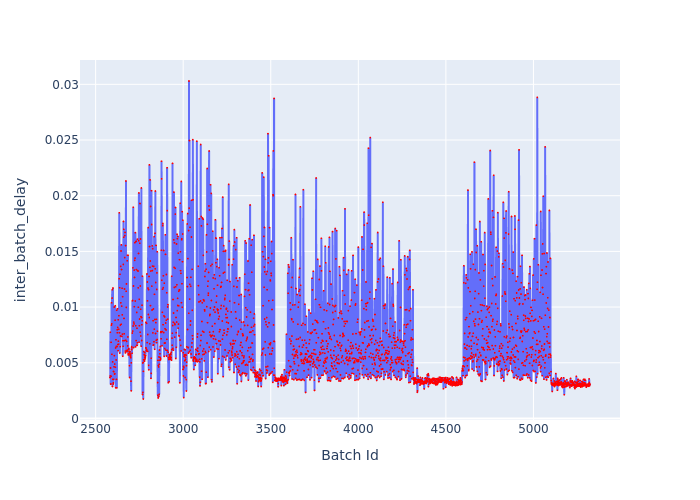

Source data for this figure (header and first rows):
Batch Id, inter_batch_delay
2582, 0.003669
2583, 0.003821
2584, 0.007739
2585, 0.004532
2586, 0.003073
2587, 0.003103
2588, 0.006838
2589, 0.003788
2590, 0.008377
2591, 0.01038
2592, 0.008499
2593, 0.005758
2594, 0.01081
2595, 0.01155
2596, 0.00287
2597, 0.00508
2598, 0.003508
2599, 0.01171
2600, 0.003078
2601, 0.003198
2602, 0.004228
2603, 0.003508
2604, 0.004191
2605, 0.004636
2606, 0.01
2607, 0.005638
2608, 0.003989
2609, 0.004883
2610, 0.004007
2611, 0.008821
2612, 0.01012
2613, 0.004597
2614, 0.006331
2615, 0.002745
2616, 0.007064
2617, 0.005249
2618, 0.006469
2619, 0.003507
2620, 0.009713
2621, 0.002742
2622, 0.006449
2623, 0.007956
2624, 0.007698
2625, 0.009852
2626, 0.008167
2627, 0.006637
2628, 0.006085
2629, 0.008858
2630, 0.00694
2631, 0.006668
2632, 0.008005
2633, 0.009224
2634, 0.01255
2635, 0.01847
2636, 0.007688
2637, 0.01174
2638, 0.00587
2639, 0.01294
2640, 0.006445
2641, 0.008387
... 2,682 more rows
